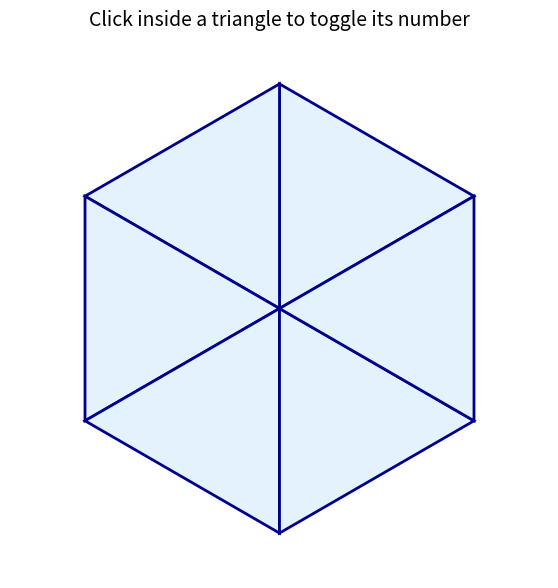

Here is the Python script that generated this plot:
# pip install matplotlib numpy

import matplotlib.pyplot as plt
import numpy as np


class InteractiveHexagon:
    def __init__(self):
        self.fig, self.ax = plt.subplots(figsize=(7, 7))
        self.ax.set_aspect('equal')
        self.ax.axis('off')
        self.center = np.array([0.0, 0.0])
        angles = np.linspace(0, 2 * np.pi, 7)[:-1] + np.pi / 6
        self.vertices = np.column_stack((np.cos(angles), np.sin(angles)))
        self.triangles_data = []

        for i in range(6):
            v1 = self.vertices[i]
            v2 = self.vertices[(i + 1) % 6]
            tri_coords = np.array([self.center, v1, v2])
            centroid = np.mean(tri_coords, axis=0)
            polygon = plt.Polygon(
                tri_coords,
                edgecolor='darkblue',
                facecolor='#E3F2FD',
                lw=2,
                picker=True,
            )
            self.ax.add_patch(polygon)
            text_obj = self.ax.text(
                centroid[0],
                centroid[1],
                '',
                ha='center',
                va='center',
                fontsize=16,
                fontweight='bold',
                color='#1A237E',
            )
            self.triangles_data.append({
                'polygon': polygon,
                'text_obj': text_obj,
                'number': i + 1,
                'is_active': False,
            })

        self.fig.canvas.mpl_connect('pick_event', self.on_triangle_click)
        self.ax.set_xlim(-1.2, 1.2)
        self.ax.set_ylim(-1.2, 1.2)
        plt.title('Click inside a triangle to toggle its number', fontsize=14, pad=10)

    def on_triangle_click(self, event):
        for item in self.triangles_data:
            if item['polygon'] == event.artist:
                item['is_active'] = not item['is_active']
                item['polygon'].set_facecolor(
                    '#FFCC80' if item['is_active'] else '#E3F2FD'
                )
                item['text_obj'].set_text(str(item['number']) if item['is_active'] else '')
                self.fig.canvas.draw_idle()
                break


if __name__ == '__main__':
    InteractiveHexagon()
    plt.show()
